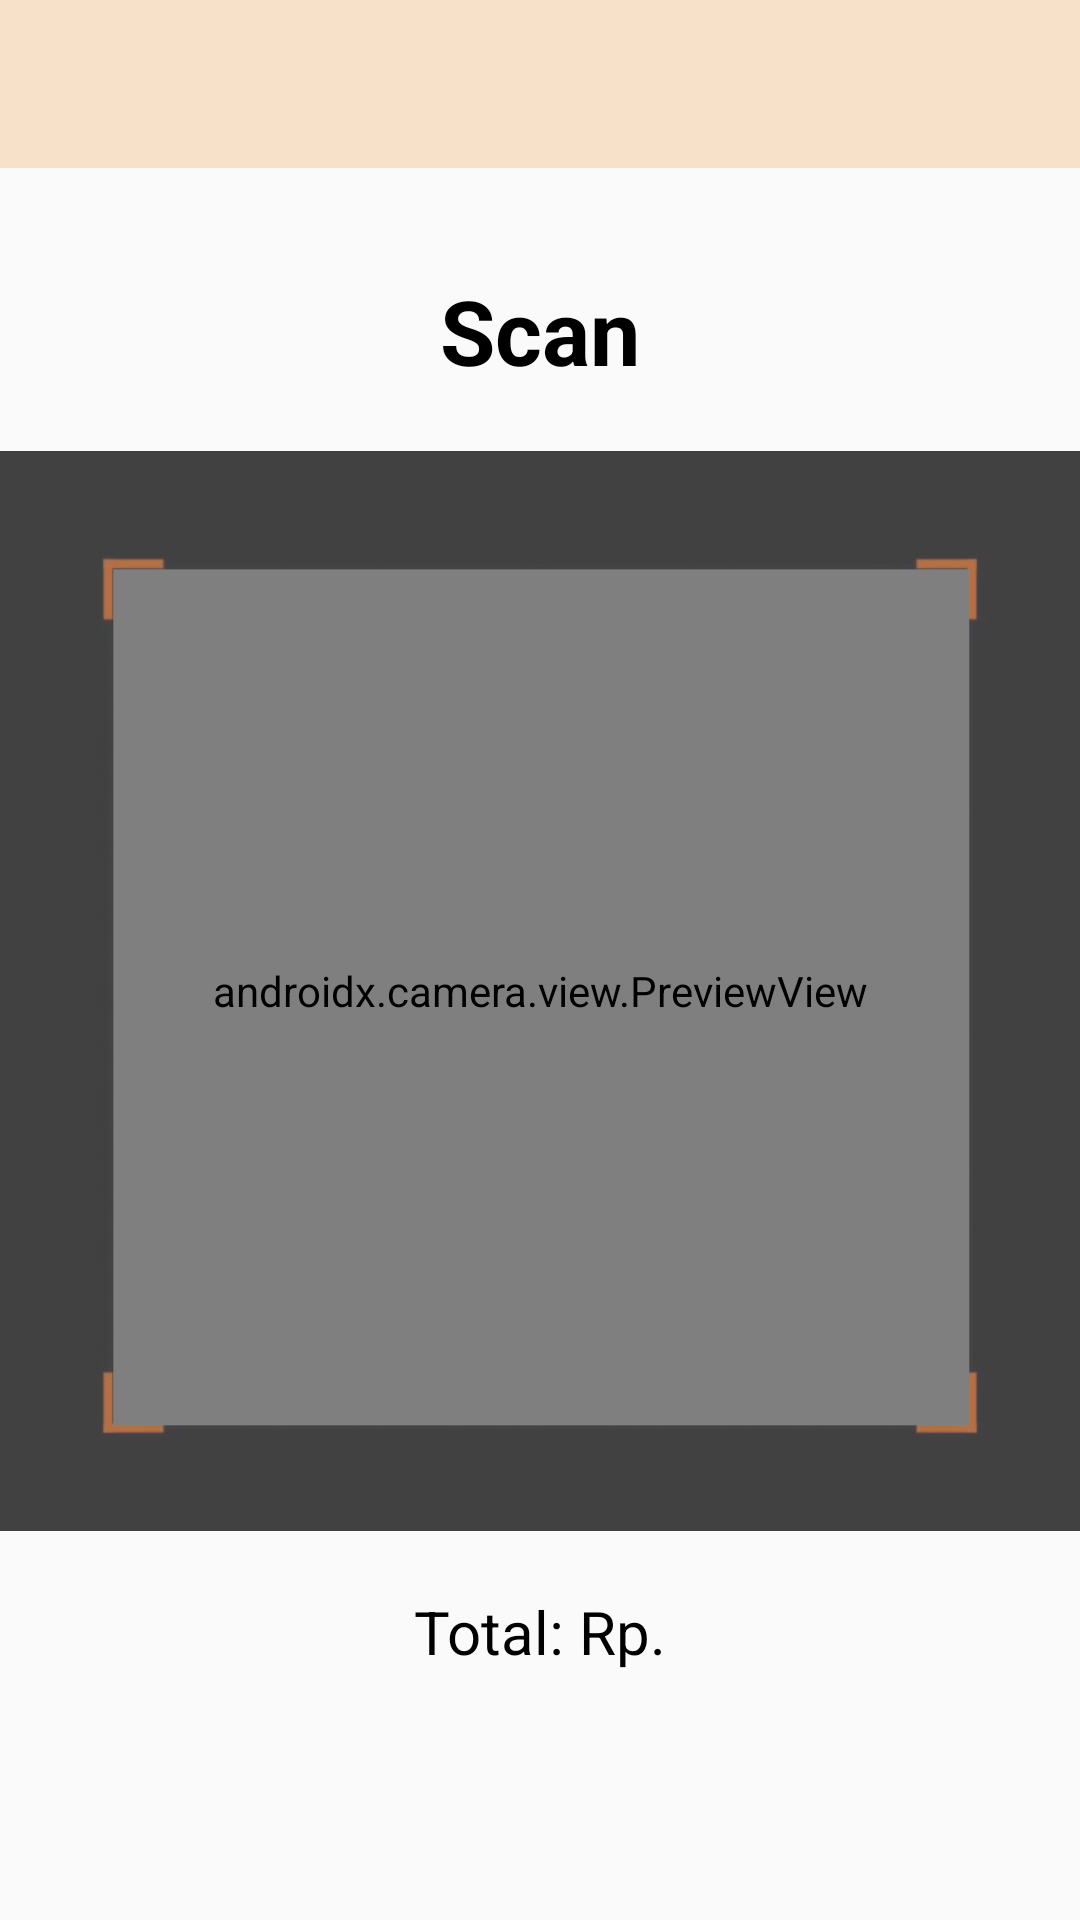

Layout XML and referenced resources for this Android screen:
<!-- AndroidManifest.xml: application theme Theme.Majika -->
<!-- res/layout/fragment_payment.xml -->
<?xml version="1.0" encoding="utf-8"?>
<FrameLayout xmlns:android="http://schemas.android.com/apk/res/android"
    xmlns:tools="http://schemas.android.com/tools"
    android:layout_width="match_parent"
    android:layout_height="match_parent"
    xmlns:app="http://schemas.android.com/apk/res-auto"
    tools:context=".PaymentFragment">

    <androidx.appcompat.widget.Toolbar
        xmlns:android="http://schemas.android.com/apk/res/android"
        android:id="@+id/majikaToolbar"
        android:layout_width="match_parent"
        android:layout_height="wrap_content"
        android:background="@color/colorPrimary"
        android:titleTextColor="@color/black"
        android:theme="@style/ThemeOverlay.AppCompat.ActionBar"
        app:layout_constraintTop_toTopOf="parent"
        app:layout_constraintBottom_toTopOf="@+id/search"
        app:layout_constraintStart_toStartOf="parent"
        app:layout_constraintEnd_toEndOf="parent">

        <ImageView
            android:id="@+id/majikaToolbarBack"
            android:layout_width="wrap_content"
            android:layout_height="wrap_content"
            style="@style/TextAppearance.AppCompat.Widget.ActionBar.Title"
            android:layout_gravity="left"
            android:layout_marginStart="10dp"
            android:src="@drawable/baseline_arrow_back_ios_new_24" />

        <TextView
            android:id="@+id/majikaToolbarTitle"
            android:layout_width="wrap_content"
            android:layout_height="wrap_content"
            style="@style/TextAppearance.AppCompat.Widget.ActionBar.Title"
            android:layout_gravity="center" />

    </androidx.appcompat.widget.Toolbar>

    <androidx.constraintlayout.widget.ConstraintLayout
        android:id="@+id/textViewQR"
        android:layout_width="match_parent"
        android:layout_height="match_parent">

        <TextView
            android:id="@+id/qrScanText"
            android:layout_width="match_parent"
            android:layout_height="wrap_content"
            android:textColor="@color/black"
            android:text="Scan"
            android:textAlignment="center"
            android:textSize="30sp"
            android:textStyle="bold"
            app:layout_constraintTop_toTopOf="parent"
            android:layout_marginTop="90dp" />

        <RelativeLayout
            android:id="@+id/qrView"
            android:layout_width="match_parent"
            android:layout_height="0dp"
            app:layout_constraintDimensionRatio="1:1"
            app:layout_constraintTop_toBottomOf="@+id/qrScanText"
            android:layout_marginTop="20dp"
            >

            <androidx.camera.view.PreviewView
                android:id="@+id/qrViewFinder"
                android:layout_width="match_parent"
                android:layout_height="match_parent"
                android:layout_marginTop="0dp"
                app:scaleType="fitCenter" />

            <ImageView
                android:id="@+id/qrOverlay"
                android:layout_width="match_parent"
                android:layout_height="match_parent"
                android:src="@drawable/qr_overlay"
                android:scaleType="fitCenter"
                android:layout_marginTop="0dp"
                android:alpha="0.5"
                app:scaleType="fitCenter" />



        </RelativeLayout>

        <TextView
            android:id="@+id/qrPrice"
            android:layout_width="wrap_content"
            android:layout_height="wrap_content"
            android:text="Total: Rp."
            android:textSize="20sp"
            android:textColor="@color/black"
            app:layout_constraintStart_toStartOf="parent"
            app:layout_constraintEnd_toEndOf="parent"
            app:layout_constraintTop_toBottomOf="@+id/qrView"
            android:layout_marginTop="20dp"/>

        <ImageView
            android:id="@+id/qrResult"
            android:layout_width="wrap_content"
            android:layout_height="wrap_content"
            android:visibility="invisible"
            android:src="@drawable/gagal_no_backgroud"
            app:layout_constraintTop_toBottomOf="@+id/qrPrice"
            app:layout_constraintLeft_toLeftOf="parent"
            app:layout_constraintRight_toRightOf="parent"/>

    </androidx.constraintlayout.widget.ConstraintLayout>

</FrameLayout>
<!-- resources referenced by this layout -->
<resources>
  <color name="black">#FF000000</color>
  <color name="colorPrimary">#F7E1C9</color>
  <!-- drawable gagal_no_backgroud: png bitmap (drawable, 14307 bytes) -->
  <!-- drawable qr_overlay: png bitmap (drawable, 14159 bytes) -->
  <style name="Theme.Majika" parent="Theme.AppCompat.Light.NoActionBar">
          
          <item name="colorPrimary">@color/colorPrimary</item>
          <item name="colorPrimaryVariant">@color/colorAccent</item>
          <item name="colorOnPrimary">@color/black</item>
          
          <item name="colorSecondary">@color/colorPrimaryDark</item>
          <item name="colorOnSecondary">@color/white</item>
          
          <item name="android:statusBarColor">?attr/colorPrimary</item>
          
      </style>
  <color name="colorAccent">#FFF4E7</color>
  <color name="colorPrimaryDark">#901C18</color>
  <color name="white">#FFFFFFFF</color>
</resources>
